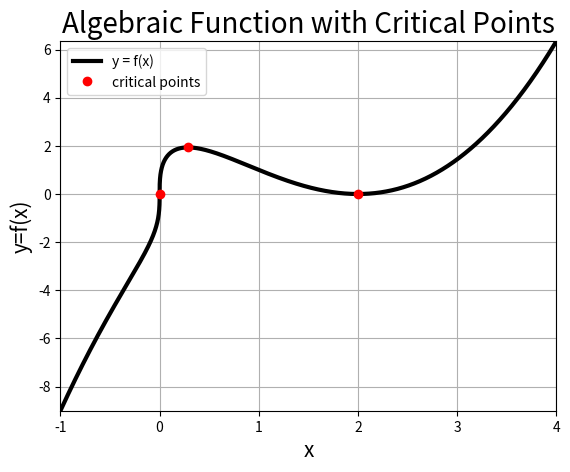

The matplotlib source for this figure:
import numpy as np
import matplotlib.pyplot as plt
from scipy import optimize

# Objective: This script outputs some basic plotting commands 
# associated to Phase 1 - Worksheet 1 problem 1b.  This file 
# uses a numerical finite difference derivative function to locate
# critical points with optimize.root_scalar. 

# Discretize the domain with a vector, x
N = int(1e4)
x = np.linspace(-1,4,N)

# Create the function in part 1a
f = lambda x: np.cbrt(x) * (x-2) ** 2

# Create a general numerical derivative using a centered difference
h = 1e-5
fp = lambda x: (f(x+h)-f(x-h)) / 2 / h

# Use built-in solver to calculate critical points
c_1 = optimize.root_scalar(fp, bracket=(2/7-.1, 2/7+.1), method="brentq")
c_2 = optimize.root_scalar(fp, bracket=(2-.1, 2+.1), method="brentq")

# Use optimize.minimize_scalar to locate the origin where the 
# slope is very large (infinite)
c_3 = optimize.minimize_scalar(lambda x: -fp(x),bracket=(-1e-3,1e-3))

# Compile both roots into an array
c = np.array([c_1.root, c_2.root, c_3.x])

# Plot the graph of the function
plt.figure(1)
plt.plot(x, f(x), 'k-', linewidth=3, label='y = f(x)')
plt.plot(c, f(c), 'ro', linewidth=3, label='critical points')
plt.title('Algebraic Function with Critical Points', fontsize=20)
plt.xlabel('x', fontsize=15)
plt.ylabel('y=f(x)', fontsize=15)
plt.xticks(fontsize=10)
plt.yticks(fontsize=10)
plt.grid(True, which='both')
plt.xlim([np.min(x), np.max(x)])
plt.ylim([np.min(f(x)), np.max(f(x))])
plt.legend()

# Show the plot:
plt.show()

# Save the file in high quality format as eps and png: 
plt.savefig('p1ws1_1b_plot.eps', format='eps')
plt.savefig('p1ws1_1b_plot.png', format='png')